Run: headless pygame with SDL's dummy video driver; simulated clock (each Clock.tick advances the game by its frame time, no real sleeping); random seed 0; keys injected as events and as key.get_pressed() state; no mouse input.
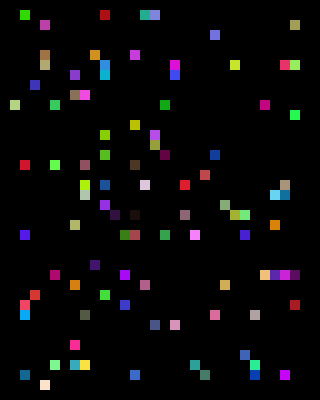
Frame 1 of 4 · flips 1–60 · no input
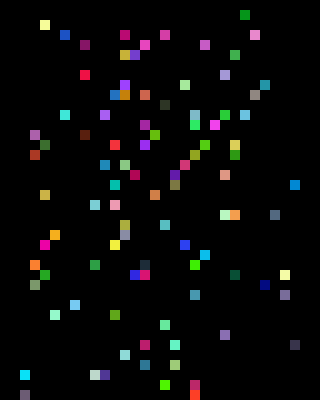
Frame 2 of 4 · flips 61–180 · tapped SPACE, RETURN · held RIGHT (→), D
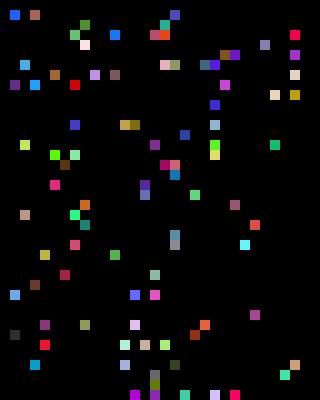
Frame 3 of 4 · flips 181–300 · held DOWN (↓), S
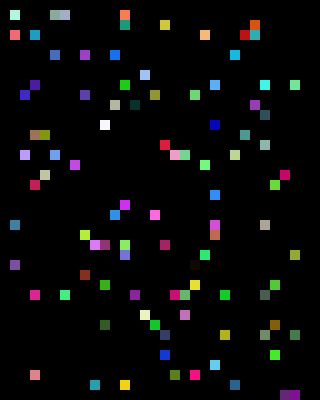
Frame 4 of 4 · flips 301–420 · held LEFT (←), A, UP (↑), W

The pygame program that drew these frames:

# -*- coding: utf-8  -*-
# -*- author: jokker -*-


import pygame
import sys
import random

def run():
    clock = pygame.time.Clock()  # 定时器
    screen = pygame.display.set_mode([320, 400])

    x, y = (0, 0)
    heigt, width = (10, 10)

    while True:

        for event in pygame.event.get():
            if event.type == pygame.QUIT:  # 当按下关闭按键
                pygame.quit()
                sys.exit()  # 接收到退出事件后退出程序
            elif event.type == pygame.KEYDOWN and event.key == pygame.K_RIGHT:
                x += 5
            elif event.type == pygame.KEYDOWN and event.key == pygame.K_LEFT:
                x -= 5
            elif event.type == pygame.KEYDOWN and event.key == pygame.K_UP:
                y -= 5
            elif event.type == pygame.KEYDOWN and event.key == pygame.K_DOWN:
                y += 5

        screen.fill((0, 0, 0))  # 屏幕中填充颜色


        # 创建随机砖块
        bricks = []
        for i in range(100):
            x, y = random.randrange(1, 30), random.randrange(1, 40)
            color = (random.randrange(1, 255), random.randrange(1, 255), random.randrange(1, 255))
            brick_temp = {'loc': (x*10, y*10), 'height': 10, 'width': 10, 'color': color}
            bricks.append(brick_temp)

        # 将砖块全部可视化出来
        for each_brick in bricks:
            x, y = each_brick['loc']
            height, width = each_brick['height'], each_brick['width']
            color = each_brick['color']
            pygame.draw.rect(screen, color, (x, y, heigt, width))  # 画一个矩阵

        pygame.display.update()
        clock.tick(15)


if __name__ == '__main__':

    run()
